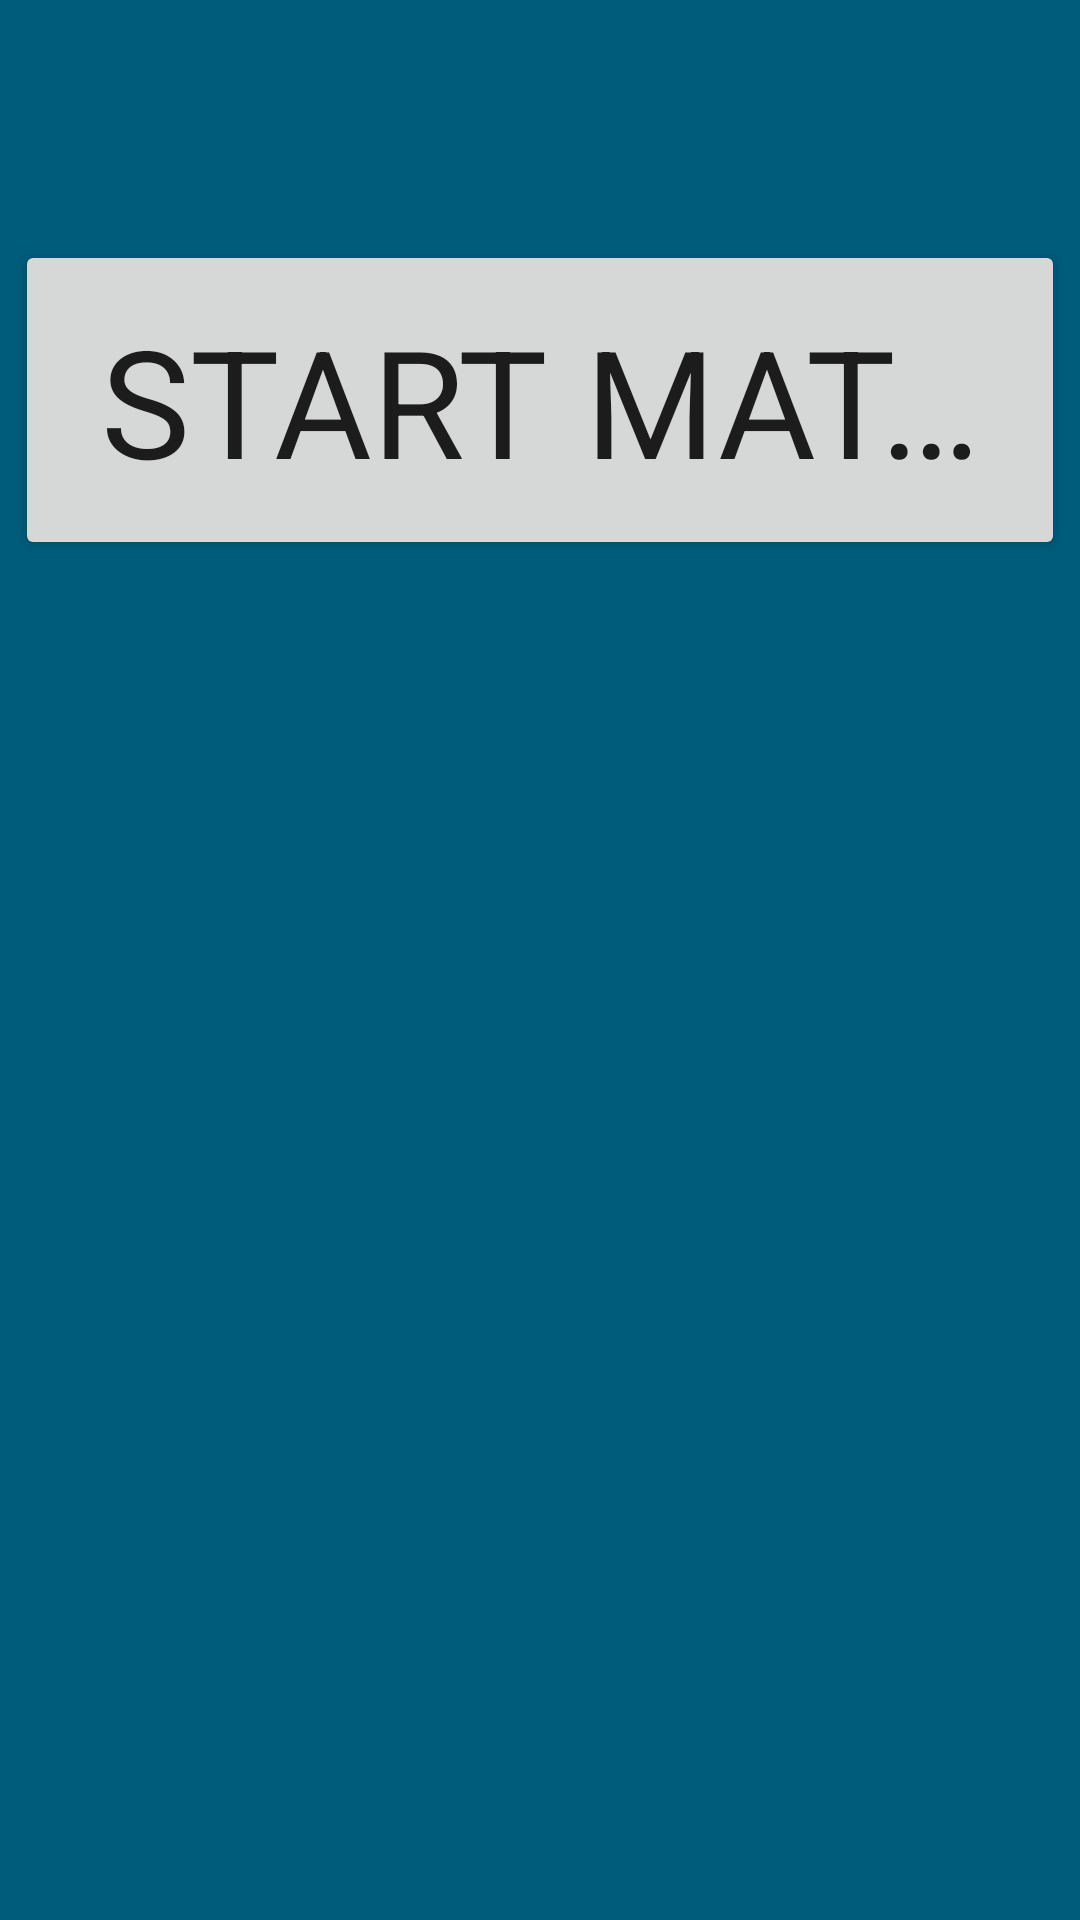

Layout XML and referenced resources for this Android screen:
<!-- AndroidManifest.xml: application theme AppTheme -->
<!-- res/layout/activity_start_match.xml -->
<FrameLayout xmlns:android="http://schemas.android.com/apk/res/android"
    xmlns:tools="http://schemas.android.com/tools" android:layout_width="fill_parent"
    android:layout_height="fill_parent" android:background="#0099cc"
    tools:context="software.spartacus.com.shotclockscorekeeper.StartMatchActivity">

    

    
    <FrameLayout android:layout_width="fill_parent" android:layout_height="fill_parent"
        android:fitsSystemWindows="true">

        <TableLayout android:id="@+id/fullscreen_content_controls" style="?metaButtonBarStyle"
            android:layout_width="fill_parent" android:layout_height="fill_parent"
            android:layout_gravity="center"
            tools:ignore="UselessParent"
            android:background="@color/black_overlay"
            android:gravity="center|top"
            android:measureWithLargestChild="false"
            android:stretchColumns="*"
            android:baselineAligned="false">

            <TableRow
                android:layout_width="fill_parent"
                android:layout_height="fill_parent">

                <ListView
                    android:layout_width="fill_parent"
                    android:layout_height="fill_parent"
                    android:id="@+id/listViewMatches"
                    android:layout_column="0"
                    android:choiceMode="singleChoice"
                    android:textAlignment="center"
                    android:textFilterEnabled="false"
                    android:layout_margin="40dp"
                    android:listSelector="@drawable/list_selector" />
            </TableRow>

            <TableRow
                android:layout_width="fill_parent"
                android:layout_height="fill_parent">

                <Button
                    android:id="@+id/buttonStartMatch"
                    android:layout_width="fill_parent"
                    android:layout_height="fill_parent"
                    android:text="Start Match"
                    android:layout_gravity="center"
                    android:enabled="true"
                    android:gravity="center"
                    android:singleLine="true"
                    android:typeface="sans"
                    android:layout_column="0"
                    android:width="350dp"
                    android:padding="20dp"
                    android:textSize="50dp" />
            </TableRow>
        </TableLayout>
    </FrameLayout>

</FrameLayout>
<!-- resources referenced by this layout -->
<resources>
  <color name="black_overlay">#66000000</color>
  <!-- drawable list_selector (drawable) -->
  <?xml version="1.0" encoding="utf-8"?>
  <selector xmlns:android="http://schemas.android.com/apk/res/android">
      <item android:drawable="@drawable/list_selector_pressed" android:state_selected="true" android:state_pressed="true"></item>
  </selector>
  <style name="AppTheme" parent="Theme.AppCompat.Light.DarkActionBar">
          
      </style>
  <!-- drawable list_selector_pressed (drawable) -->
  <?xml version="1.0" encoding="utf-8"?>
  <shape xmlns:android="http://schemas.android.com/apk/res/android" >
      <solid android:color="@color/highlighted_text_material_dark" />
  </shape>
</resources>
